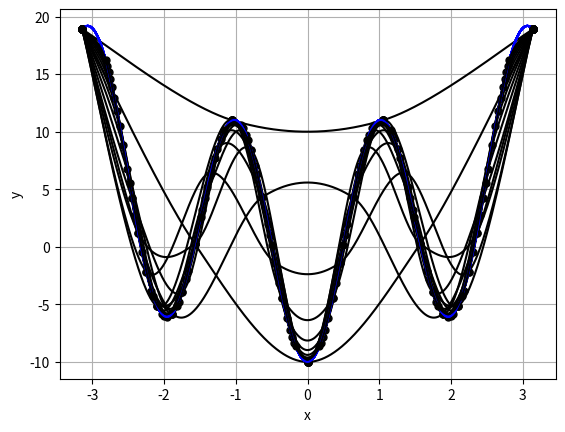

Source code (Python):
import numpy as np
from pandas import DataFrame
import matplotlib.pyplot as plt
import sys

# here change computation precision
type_object = np.float64()
my_type = type(type_object)


def save(filename, results):
    filename += '.xlsx'
    df = DataFrame(data=results)
    # print(df)
    df.to_excel(filename, sheet_name='sheet1', index=False, header=False)


def show_fun(f, a, b, n, color, markers=False):
    xs = []
    ys = []
    step = (b-a) / n
    for i in range(n+1):
        xs.append(a)
        ys.append(f(a))
        a += step

    plt.grid()
    if markers:
        plt.plot(xs, ys, color, markersize=12)
        plt.xlabel('x')
        plt.ylabel('y')
    else:
        plt.plot(xs, ys, color)

    plt.draw()
    return ys


def interpolate_newton_get_vals(x, y):
    cs = []
    cs.append(y[0])
    for i in range(1, len(x)):
        den = 1
        for j in range(i):
            den *= (x[i] - x[j])
        cs.append((y[i] - interpolate_newton(cs, x, x[i])) / den)
    #print(cs)
    return cs


def interpolate_newton(cs, xs, x):
    #cs = interpolate_newton_get_vals(xs, ys)
    ret = cs[0]
    for i in range(1, len(cs)):
        fac = 1
        for j in range(i):
            fac *= (x - xs[j])
        ret += cs[i] * fac
    return ret


def cheby_zeros(no, a, b):
    ret = sorted(np.array([np.cos(((2 * j - 1) / (2 * (no))) * np.pi) for j in range(1, no+1)], dtype=np.float64))
    for i in range(len(ret)):
        ret[i] = 0.5 * (a+b) + 0.5 * (b-a) * ret[i]
    return ret


def points(no, a, b):
    step = (b-a)/(no-1)
    ret = []
    for i in range(no):
        ret.append(a)
        a += step
    return ret


def intrepolate_lagrange(xs, ys, x):
    ls = []
    ret = 0
    for i in range(len(xs)):
        ls.append(1)
        for j in range(len(xs)):
            if j != i:
                ls[i] *= (x-xs[j]) / (xs[i] - xs[j])
        ret += ys[i] * ls[i]
    return ret





def plot_hermite(x, y, dens):
    def calc_hermite(x1, x2, y1, y2, t1, t2):
        lod = dens // (len(x)-1)
        xnew = []
        ynew = []
        for i in range(lod):
            t = i / (lod - 1)
            b1 = 2 * t * t * t - 3 * t * t + 1
            b2 = -2 * t * t * t + 3 * t * t
            bt1 = t * t * t - 2 * t * t + t
            bt2 = t * t * t - t * t
            xnew.append(b1 * x1 + b2 * x2 + bt1 * t1[0] + bt2 * t2[0])
            ynew.append(b1 * y1 + b2 * y2 + bt1 * t1[1] + bt2 * t2[1])
        return xnew, ynew

    t1 = (x[1]-x[0])/2, (y[1]-y[0])/2
    t2 = (x[2]-x[0])/2, (y[2]-y[0])/2
    xnew, ynew = calc_hermite(x[0], x[1], y[0], y[1], t1, t2)
    for j in range(1, len(x)-2):
        x1, x2, x3, x4 = x[j-1], x[j], x[j+1], x[j+2]
        y1, y2, y3, y4 = y[j-1], y[j], y[j+1], y[j+2]
        t1 = (x3-x1)/2, (y3-y1)/2
        t2 = (x4-x2)/2, (y4-y2)/2
        auxx, auxy = calc_hermite(x2, x3, y2, y3, t1, t2)
        for i in auxx:
            xnew.append(i)
        for i in auxy:
            ynew.append(i)
    l = len(x)-1
    t1 = (x[l]-x[l-2])/2, (y[l]-y[l-2])/2
    t2 = (x[l]-x[l-1])/2, (y[l]-y[l-1])/2
    auxx, auxy = calc_hermite(x[l-1], x[l], y[l-1], y[l], t1, t2)
    for i in auxx:
        xnew.append(i)
    for i in auxy:
        ynew.append(i)


    plt.plot(xnew, ynew, 'k-')
    plt.show()
    return ynew


def f(x):
    return pow(x,2) - (10 * np.cos(np.pi * x))


def f_list(xs):
    ys = []
    for x in xs:
        ys.append(f(x))
    return ys


def f_show_points(xs, k):
    ys = []
    for x in xs:
        ys.append(f(x))

    plt.plot(xs, ys, k, markersize=10)
    plt.xlabel('x')
    plt.ylabel('y')
    plt.draw()

def main():

    zak = np.pi

    n_draw = 1000
    beg = -zak
    end = zak



    for i in range(4,21):
        y1 = show_fun(f, beg, end, n_draw, 'b-')

        n_inter = i
        x_cheby = cheby_zeros(n_inter, -zak, zak)
        y_cheby = f_list(x_cheby)
        x_eq = points(n_inter, -zak, zak)
        y_eq = f_list(x_eq)


        # Newton

        #f_show_points(x_cheby, 'r.')
        #c1 = interpolate_newton_get_vals(x_cheby, y_cheby)
        #y2 = show_fun(lambda ar: interpolate_newton(c1, x_cheby, ar), beg, end, n_draw, 'r-')

        #print(str(n_inter) + " eu Newton(ch): " + str(np.linalg.norm(np.subtract(y2, y1))))
        #print(str(n_inter) + " max Newton(ch): " + str(np.linalg.norm(np.subtract(y2, y1), np.inf)))

        #f_show_points(x_eq, 'g.')
        #c2 = interpolate_newton_get_vals(x_eq, y_eq)
        #y2 = show_fun(lambda ar: interpolate_newton(c2, x_eq, ar), beg, end, n_draw, 'g-')

        #print(str(n_inter) + " eu Newton(eq): " + str(np.linalg.norm(np.subtract(y2, y1))))
        #print(str(n_inter) + " max Newton(eq): " + str(np.linalg.norm(np.subtract(y2, y1), np.inf)))



        # LagranAge

        #f_show_points(x_cheby, 'r.')
        #y2 = show_fun(lambda ar: intrepolate_lagrange(x_cheby, y_cheby, ar), beg, end, n_draw, 'r-')

        #print(str(n_inter) + " eu Lagrange(ch): " + str(np.linalg.norm(np.subtract(y2, y1))))
        #print(str(n_inter) + " max Lagrange(ch): " + str(np.linalg.norm(np.subtract(y2, y1), np.inf)))

        #f_show_points(x_eq, 'y.')
        #y2 = show_fun(lambda ar: intrepolate_lagrange(x_eq, y_eq, ar), beg, end, n_draw, 'g-')

        #print(str(n_inter) + " eu Lagrange(eq): " + str(np.linalg.norm(np.subtract(y2, y1))))
        #print(str(n_inter) + " max Lagrange(eq): " + str(np.linalg.norm(np.subtract(y2, y1), np.inf)))
        #plt.show()


        # Hermite

        f_show_points(x_eq, 'k.')
        y2 = plot_hermite(x_eq, y_eq, n_draw)
        mini = min(len(y2), len(y1))
        print(str(n_inter) + " eu Hermite(eq): " + str(np.linalg.norm(np.subtract(y2[:mini], y1[:mini]))))
        print(str(n_inter) + " max Hemrite(eq): " + str(np.linalg.norm(np.subtract(y2[:mini], y1[:mini]), np.inf)))


if __name__ == "__main__":
    sys.exit(main())